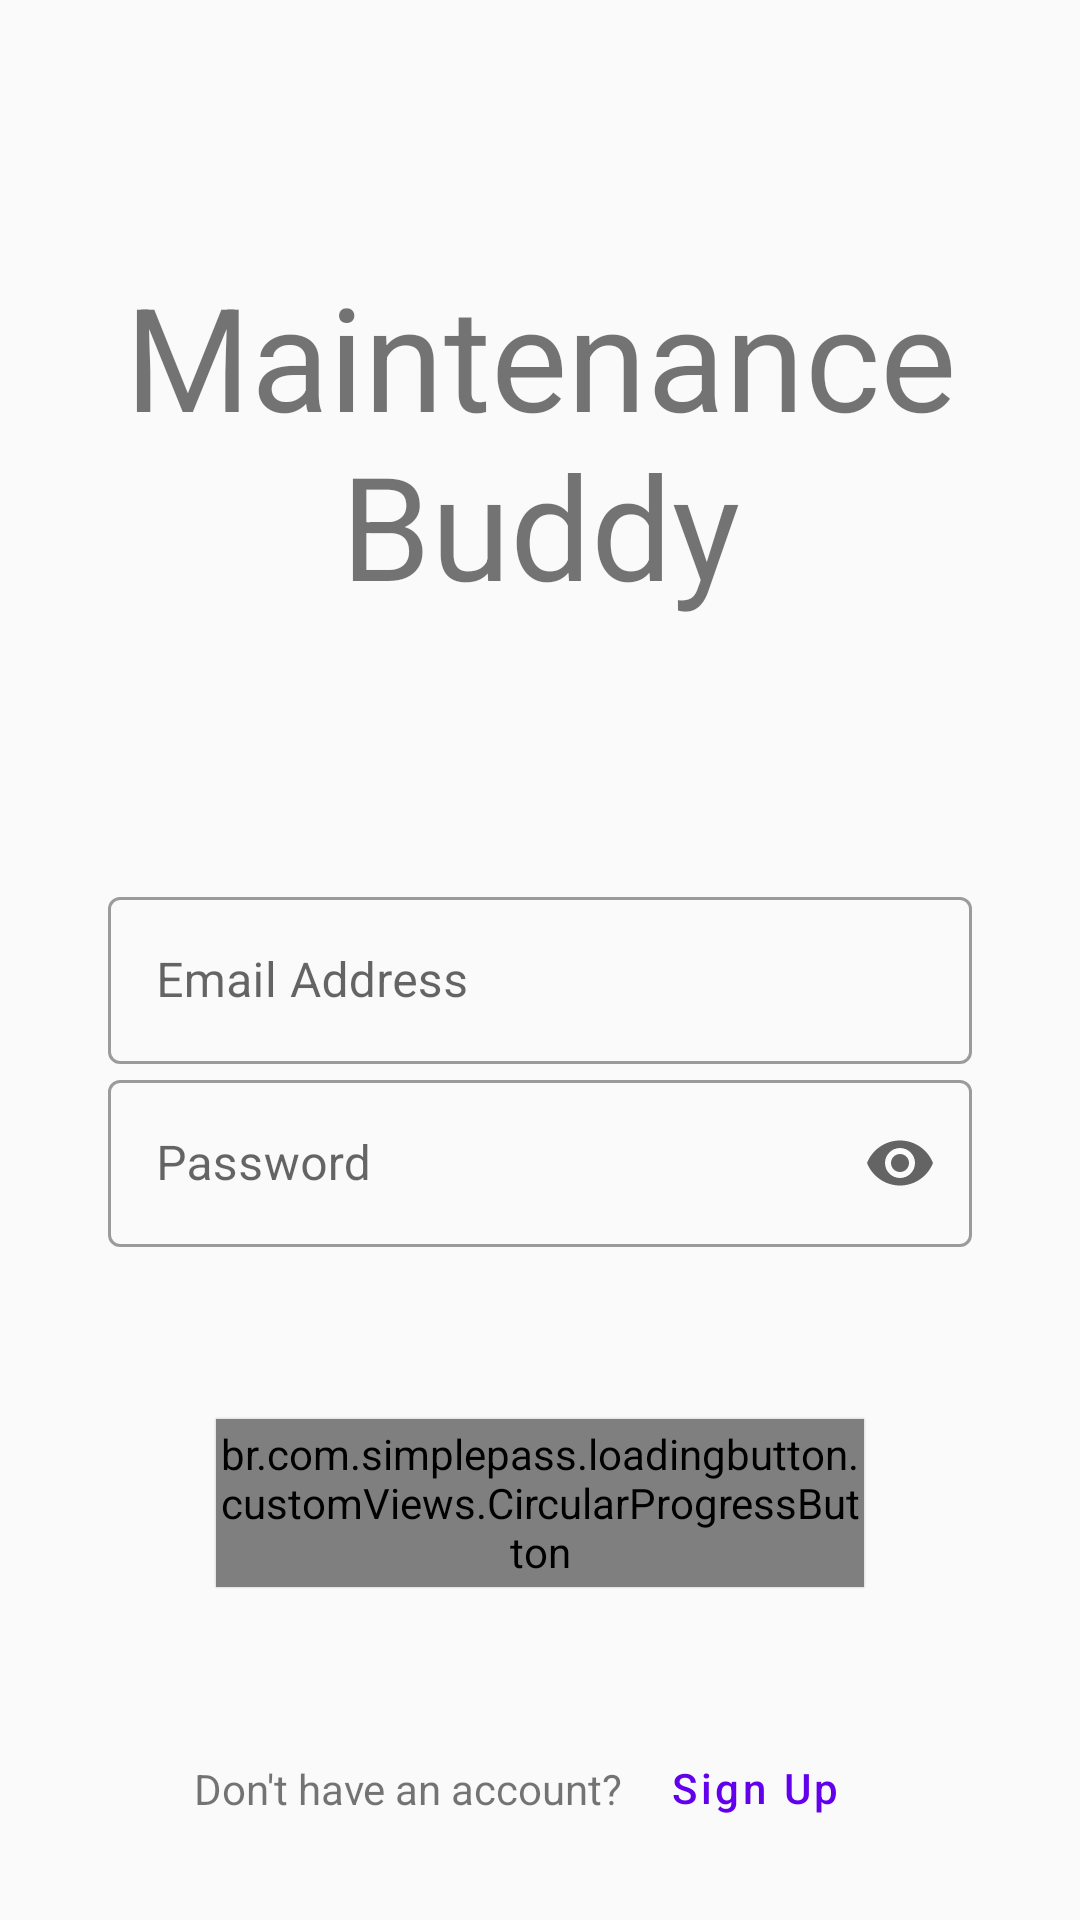

Layout XML and referenced resources for this Android screen:
<!-- AndroidManifest.xml: application theme Theme.MaintenanceBuddy -->
<!-- res/layout/fragment_login.xml -->
<?xml version="1.0" encoding="utf-8"?>
<androidx.constraintlayout.widget.ConstraintLayout xmlns:android="http://schemas.android.com/apk/res/android"
    xmlns:app="http://schemas.android.com/apk/res-auto"
    xmlns:tools="http://schemas.android.com/tools"
    android:layout_width="match_parent"
    android:layout_height="match_parent"
    android:animateLayoutChanges="true"
    tools:context=".ui.signup.SignupFragment">

    <TextView
        android:layout_width="300dp"
        android:layout_height="wrap_content"
        app:layout_constraintTop_toTopOf="parent"
        app:layout_constraintStart_toStartOf="parent"
        app:layout_constraintEnd_toEndOf="parent"
        app:layout_constraintBottom_toTopOf="@id/login_email_address_input"
        android:text="Maintenance Buddy"
        android:textSize="48sp"
        android:textAlignment="center"/>

    <ImageView
        android:layout_width="0dp"
        android:layout_height="wrap_content"
        android:layout_marginTop="30dp"
        app:layout_constraintStart_toStartOf="parent"
        app:layout_constraintEnd_toEndOf="parent"
        app:layout_constraintTop_toTopOf="parent"
        app:layout_constraintWidth_percent="0.8"
        android:src="@color/transparent"
        android:scaleType="fitCenter"
        android:adjustViewBounds="true"/>

    <com.google.android.material.textfield.TextInputLayout
        android:id="@+id/login_email_address_input"
        style="@style/Widget.MaterialComponents.TextInputLayout.OutlinedBox"
        android:layout_width="0dp"
        android:layout_height="wrap_content"
        android:layout_marginTop="8dp"
        android:hint="Email Address"
        app:layout_constraintBottom_toBottomOf="parent"
        app:layout_constraintEnd_toEndOf="parent"
        app:layout_constraintStart_toStartOf="parent"
        app:layout_constraintTop_toTopOf="parent"
        app:layout_constraintWidth_max="400dp"
        app:layout_constraintWidth_percent="0.8">

        <com.google.android.material.textfield.TextInputEditText
            android:layout_width="match_parent"
            android:layout_height="match_parent"
            android:inputType="textEmailAddress" />

    </com.google.android.material.textfield.TextInputLayout>

    <com.google.android.material.textfield.TextInputLayout
        android:id="@+id/login_password_input"
        style="@style/Widget.MaterialComponents.TextInputLayout.OutlinedBox"
        android:layout_width="0dp"
        android:layout_height="wrap_content"
        android:hint="Password"
        app:endIconMode="password_toggle"
        app:layout_constraintEnd_toEndOf="parent"
        app:layout_constraintStart_toStartOf="parent"
        app:layout_constraintTop_toBottomOf="@id/login_email_address_input"
        app:layout_constraintWidth_max="400dp"
        app:layout_constraintWidth_percent="0.8">

        <com.google.android.material.textfield.TextInputEditText
            android:layout_width="match_parent"
            android:layout_height="match_parent"
            android:inputType="textPassword" />

    </com.google.android.material.textfield.TextInputLayout>

    <TextView
        android:id="@+id/login_error_text"
        android:layout_width="match_parent"
        android:layout_height="wrap_content"
        android:layout_marginHorizontal="20dp"
        android:textAlignment="center"
        app:layout_constraintTop_toBottomOf="@id/login_password_input"
        app:layout_constraintBottom_toTopOf="@id/login_button"
        android:textColor="@color/red"/>

    <br.com.simplepass.loadingbutton.customViews.CircularProgressButton
        android:id="@+id/login_button"
        style="@style/MadRentalsBigLoadingButtonStyle"
        android:text="Log In"
        app:layout_constraintBottom_toTopOf="@id/login_no_account_text"
        app:layout_constraintTop_toBottomOf="@id/login_password_input"
        app:layout_constraintHeight_min="56dp"
        app:layout_constraintStart_toStartOf="parent"
        app:layout_constraintEnd_toEndOf="parent"
        app:layout_constraintWidth_max="300dp"
        app:layout_constraintWidth_percent="0.6"/>

    

    <com.google.android.material.progressindicator.CircularProgressIndicator
        android:id="@+id/login_progress_indicator"
        android:layout_width="wrap_content"
        android:layout_height="wrap_content"
        android:indeterminate="true"
        app:indicatorColor="@color/white"
        app:layout_constraintStart_toStartOf="@id/login_button"
        app:layout_constraintEnd_toEndOf="@id/login_button"
        app:layout_constraintTop_toTopOf="@id/login_button"
        app:layout_constraintBottom_toBottomOf="@id/login_button"
        app:indicatorSize="24dp"
        android:elevation="8dp"
        android:visibility="gone"/>

    <TextView
        android:id="@+id/login_no_account_text"
        android:layout_width="wrap_content"
        android:layout_height="wrap_content"
        android:text="Don't have an account?"
        app:layout_constraintBottom_toBottomOf="@+id/login_signup_button"
        app:layout_constraintEnd_toStartOf="@+id/login_signup_button"
        app:layout_constraintHorizontal_bias="0.5"
        app:layout_constraintHorizontal_chainStyle="packed"
        app:layout_constraintStart_toStartOf="parent"
        app:layout_constraintTop_toTopOf="@id/login_signup_button" />

    <Button
        android:id="@+id/login_signup_button"
        style="@style/Widget.MaterialComponents.Button.TextButton"
        android:layout_width="wrap_content"
        android:layout_height="wrap_content"
        android:layout_marginBottom="20dp"
        android:text="Sign Up"
        android:textSize="14sp"
        android:textAllCaps="false"
        app:layout_constraintBottom_toBottomOf="parent"
        app:layout_constraintEnd_toEndOf="parent"
        app:layout_constraintHorizontal_bias="0.5"
        app:layout_constraintStart_toEndOf="@+id/login_no_account_text" />

</androidx.constraintlayout.widget.ConstraintLayout>
<!-- resources referenced by this layout -->
<resources>
  <color name="red">#FF0000</color>
  <color name="transparent">#00000000</color>
  <color name="white">#FFFFFFFF</color>
  <style name="MadRentalsBigLoadingButtonStyle" parent="Widget.AppCompat.Button">
          <item name="android:layout_width">0dp</item>
          <item name="android:layout_height">wrap_content</item>
          <item name="android:background">@drawable/loading_button_bg</item>
          <item name="android:textColor">@color/white</item>
          <item name="android:elevation">6dp</item>
          <item name="spinning_bar_color">@color/white</item>
          <item name="spinning_bar_padding">6dp</item>
          <item name="initialCornerAngle">6dp</item>
          <item name="layout_constraintEnd_toEndOf">parent</item>
          <item name="layout_constraintHeight_min">56dp</item>
          <item name="layout_constraintStart_toStartOf">parent</item>
          <item name="layout_constraintWidth_max">300dp</item>
          <item name="layout_constraintWidth_percent">0.6</item>
      </style>
  <style name="Theme.MaintenanceBuddy" parent="Theme.MaterialComponents.Light.NoActionBar">
          
          <item name="colorPrimary">@color/purple_500</item>
          <item name="colorPrimaryVariant">@color/purple_700</item>
          <item name="colorOnPrimary">@color/maintenance_buddy_bg</item>
          
          <item name="colorSecondary">@color/purple_500</item>
          <item name="colorSecondaryVariant">@color/teal_700</item>
          <item name="colorOnSecondary">@color/black</item>
          
          <item name="android:statusBarColor" tools:targetApi="l">@color/maintenance_buddy_bg</item>
          <item name="android:windowLightStatusBar">true</item>
          <item name="android:windowBackground">@color/maintenance_buddy_bg</item>
          
          <item name="android:ambientShadowAlpha">0.1</item>
          <item name="android:spotShadowAlpha">0.0</item>
      </style>
  <!-- drawable loading_button_bg (drawable) -->
  <?xml version="1.0" encoding="utf-8"?>
  <selector xmlns:android="http://schemas.android.com/apk/res/android">
      <item android:state_pressed="false" android:state_selected="false">
          <shape android:shape="rectangle">
              <corners android:radius="6dp" />
              <solid android:color="@color/colorPrimary"/>
          </shape>
      </item>
  </selector>
  <color name="purple_500">#FF6200EE</color>
  <color name="purple_700">#FF3700B3</color>
  <color name="maintenance_buddy_bg">#FAFAFA</color>
  <color name="teal_700">#FF018786</color>
  <color name="black">#FF000000</color>
  <!-- not gathered from this repository: default colours our renderer supplied (Android Studio template values) -->
  <color name="colorPrimary">#FF6200EE</color>
</resources>
